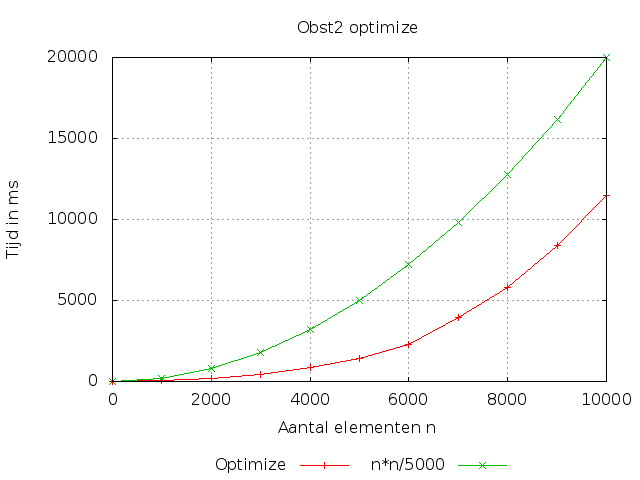

Values plotted in this chart, from the file beside it:
0, 0, 0
1000, 48, 200
2000, 169, 800
3000, 432, 1800
4000, 881, 3200
5000, 1395, 5000
6000, 2290, 7200
7000, 3950, 9800
8000, 5820, 12800
9000, 8392, 16200
10000, 11492, 20000
